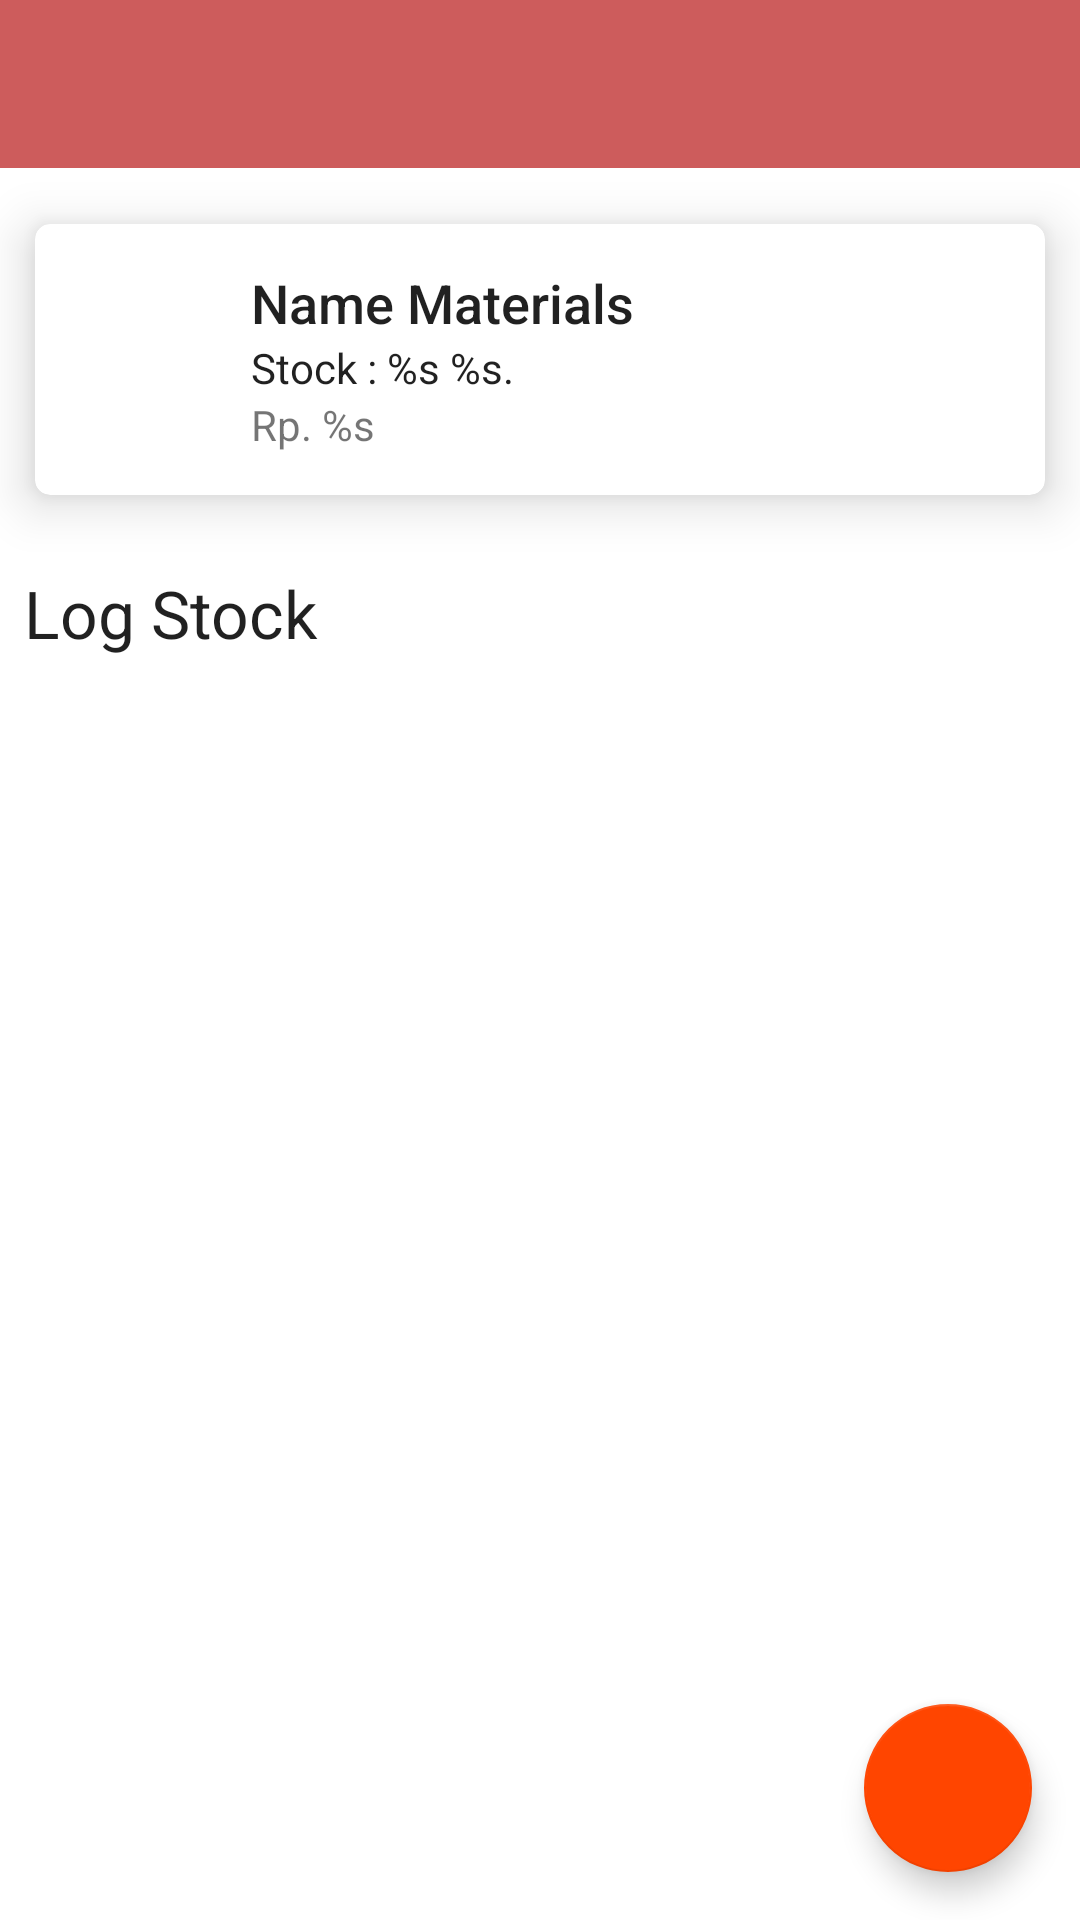

Write the Android layout XML for this screen, with the resource values it uses.
<!-- AndroidManifest.xml: application theme AppTheme -->
<!-- res/layout/activity_detail_mentah.xml -->
<?xml version="1.0" encoding="utf-8"?>
<android.support.design.widget.CoordinatorLayout xmlns:android="http://schemas.android.com/apk/res/android"
    xmlns:tools="http://schemas.android.com/tools"
    android:layout_width="match_parent"
    android:layout_height="match_parent"
    tools:context=".ui.bahanMentah.DetailMentahActivity">

    <include layout="@layout/content_detail_mentah" />

    <android.support.design.widget.FloatingActionButton
        android:id="@+id/fab"
        android:layout_width="wrap_content"
        android:layout_height="wrap_content"
        android:layout_gravity="bottom|end"
        android:layout_margin="16dp"
        android:src="@drawable/ic_add_white_24dp" />

</android.support.design.widget.CoordinatorLayout>
<!-- res/layout/content_detail_mentah.xml (included above) -->
<?xml version="1.0" encoding="utf-8"?>
<android.support.constraint.ConstraintLayout xmlns:android="http://schemas.android.com/apk/res/android"
    xmlns:app="http://schemas.android.com/apk/res-auto"
    xmlns:tools="http://schemas.android.com/tools"
    android:layout_width="match_parent"
    android:layout_height="match_parent"
    app:layout_behavior="@string/appbar_scrolling_view_behavior"
    tools:context=".ui.bahanMentah.DetailMentahActivity"
    tools:showIn="@layout/activity_detail_mentah">

    <include
        android:id="@+id/inc_toolbar"
        layout="@layout/app_toolbar"
        android:layout_width="match_parent"
        android:layout_height="wrap_content"
        app:layout_constraintEnd_toEndOf="parent"
        app:layout_constraintStart_toStartOf="parent"
        app:layout_constraintTop_toTopOf="parent" />

    <android.support.v7.widget.CardView
        android:id="@+id/card_detail"
        android:layout_width="match_parent"
        android:layout_height="wrap_content"
        android:foreground="?attr/selectableItemBackground"
        app:cardCornerRadius="5dp"
        app:cardElevation="10dp"
        app:cardPreventCornerOverlap="true"
        app:cardUseCompatPadding="true"
        app:layout_constraintEnd_toEndOf="parent"
        app:layout_constraintStart_toStartOf="parent"
        app:layout_constraintTop_toBottomOf="@+id/inc_toolbar" >

        <android.support.constraint.ConstraintLayout
            android:layout_width="match_parent"
            android:layout_height="wrap_content"
            android:padding="14dp">

            <ImageView
                android:id="@+id/icon_detail"
                android:layout_width="50dp"
                android:layout_height="50dp"
                android:contentDescription="@string/app_name"
                app:layout_constraintBottom_toBottomOf="parent"
                app:layout_constraintStart_toStartOf="parent"
                app:layout_constraintTop_toTopOf="parent" />

            <LinearLayout
                android:id="@+id/text_layout"
                android:layout_width="0dp"
                android:layout_height="wrap_content"
                android:orientation="vertical"
                android:paddingStart="8dp"
                android:paddingEnd="0dp"
                app:layout_constraintBottom_toBottomOf="parent"
                app:layout_constraintLeft_toRightOf="@+id/icon_detail"
                app:layout_constraintRight_toLeftOf="@+id/icon_edit"
                app:layout_constraintTop_toTopOf="parent">

                <TextView
                    android:id="@+id/tvDetailRaw"
                    android:layout_width="match_parent"
                    android:layout_height="wrap_content"
                    android:maxLines="1"
                    android:text="@string/title_nama_mentah"
                    android:textAppearance="@style/TextAppearance.AppCompat.Title"
                    android:textSize="18sp" />

                <TextView
                    android:id="@+id/tvStokRaw"
                    android:layout_width="match_parent"
                    android:layout_height="wrap_content"
                    android:maxLines="1"
                    android:text="@string/stok_mentah"
                    android:textAppearance="@style/TextAppearance.AppCompat.Body1" />

                <TextView
                    android:id="@+id/tvHargaMentah"
                    android:layout_width="wrap_content"
                    android:layout_height="wrap_content"
                    android:paddingBottom="0dp"
                    android:text="@string/harga_jadi" />

            </LinearLayout>

            <ImageView
                android:id="@+id/icon_edit"
                android:layout_width="50dp"
                android:layout_height="50dp"
                android:contentDescription="@string/app_name"
                app:layout_constraintBottom_toBottomOf="parent"
                app:layout_constraintRight_toRightOf="parent"
                app:layout_constraintTop_toTopOf="parent" />

        </android.support.constraint.ConstraintLayout>

    </android.support.v7.widget.CardView>

    <TextView
        android:id="@+id/textView3"
        android:layout_width="0dp"
        android:layout_height="wrap_content"
        android:padding="8dp"
        android:text="@string/title_log_bahan_mentah"
        android:textAppearance="@style/TextAppearance.AppCompat.Large"
        app:layout_constraintEnd_toEndOf="parent"
        app:layout_constraintStart_toStartOf="parent"
        app:layout_constraintTop_toBottomOf="@+id/card_detail" />

    <android.support.v7.widget.RecyclerView
        android:id="@+id/rvLogs"
        android:layout_width="match_parent"
        android:layout_height="0dp"
        app:layout_constraintBottom_toBottomOf="parent"
        app:layout_constraintEnd_toEndOf="parent"
        app:layout_constraintStart_toStartOf="parent"
        app:layout_constraintTop_toBottomOf="@+id/textView3"
        tools:listitem="@layout/list_bahan_mentah_log" />

    <include
        layout="@layout/app_view_empty"
        android:layout_width="match_parent"
        android:layout_height="wrap_content"
        app:layout_constraintBottom_toBottomOf="parent"
        app:layout_constraintEnd_toEndOf="parent"
        app:layout_constraintStart_toStartOf="parent"
        app:layout_constraintTop_toBottomOf="@+id/textView3" />

</android.support.constraint.ConstraintLayout>
<!-- res/layout/app_toolbar.xml (included above) -->
<?xml version="1.0" encoding="utf-8"?>
<RelativeLayout xmlns:android="http://schemas.android.com/apk/res/android"
    xmlns:app="http://schemas.android.com/apk/res-auto"
    android:layout_width="match_parent"
    android:layout_height="wrap_content">

    <android.support.design.widget.AppBarLayout
        android:id="@+id/appbar"
        android:layout_width="match_parent"
        android:layout_height="?attr/actionBarSize"
        android:theme="@style/AppTheme.AppBarOverlay">

        <android.support.v7.widget.Toolbar
            android:id="@+id/toolbar"
            android:layout_width="match_parent"
            android:layout_height="wrap_content"
            android:background="?attr/colorPrimary"
            android:minHeight="?attr/actionBarSize"
            android:theme="?attr/actionBarTheme"
            app:popupTheme="@style/AppTheme.PopupOverlay" />

    </android.support.design.widget.AppBarLayout>

    <View
        android:layout_width="match_parent"
        android:layout_height="2dp"
        android:layout_below="@id/appbar"
        android:background="@drawable/shadow" />

</RelativeLayout>
<!-- res/layout/list_bahan_mentah_log.xml (included above) -->
<?xml version="1.0" encoding="utf-8"?>
<android.support.constraint.ConstraintLayout xmlns:android="http://schemas.android.com/apk/res/android"
    xmlns:app="http://schemas.android.com/apk/res-auto"
    android:layout_width="match_parent"
    android:layout_height="wrap_content"
    android:background="@color/colorWhite"
    android:clickable="true"
    android:focusable="true"
    android:padding="14dp">

    <TextView
        android:id="@+id/tvQty"
        android:layout_width="0dp"
        android:layout_height="wrap_content"
        android:text="@string/title_qty"
        android:textAppearance="@style/TextAppearance.AppCompat.Body1"
        android:textSize="18sp"
        app:layout_constraintEnd_toEndOf="parent"
        app:layout_constraintStart_toStartOf="parent"
        app:layout_constraintTop_toTopOf="parent" />

    <TextView
        android:id="@+id/tvDate"
        android:layout_width="0dp"
        android:layout_height="wrap_content"
        android:text="@string/title_date_qty"
        app:layout_constraintEnd_toEndOf="parent"
        app:layout_constraintStart_toStartOf="parent"
        app:layout_constraintTop_toBottomOf="@+id/tvQty" />

</android.support.constraint.ConstraintLayout>
<!-- res/layout/app_view_empty.xml (included above) -->
<?xml version="1.0" encoding="utf-8"?>
<LinearLayout xmlns:android="http://schemas.android.com/apk/res/android"
    android:id="@+id/viewEmpty"
    android:layout_width="match_parent"
    android:layout_height="wrap_content"
    android:layout_gravity="center"
    android:orientation="vertical"
    android:visibility="gone">

    <ImageView
        style="@style/AppTheme.EmptyData"
        android:contentDescription="@string/app_name"
        android:src="@drawable/ic_folder" />

    <TextView
        android:id="@+id/tvViewEmpty"
        style="@style/AppTheme.Body1"
        android:layout_width="match_parent"
        android:layout_height="wrap_content"
        android:gravity="center"
        android:text="@string/msg_data_results"
        android:textColor="@color/greyDisabled" />

</LinearLayout>
<!-- resources referenced by this layout -->
<resources>
  <color name="colorWhite">#FFFFFF</color>
  <color name="greyDisabled">#61000000</color>
  <string name="app_name">Batubata Apps</string>
  <string name="harga_jadi">Rp. %s</string>
  <string name="msg_data_results">Oops, couldn\'t find any results that matched your filter</string>
  <string name="stok_mentah">Stock : %s %s.</string>
  <string name="title_date_qty">2019–04–01 00:00:00</string>
  <string name="title_log_bahan_mentah">Log Stock</string>
  <string name="title_nama_mentah">Name Materials</string>
  <string name="title_qty">Quantities : %.02f</string>
  <style name="AppTheme.AppBarOverlay" parent="ThemeOverlay.AppCompat.Dark.ActionBar" />
  <style name="AppTheme.Body1">
          <item name="android:fontFamily">sans-serif</item>
          <item name="android:textSize">14sp</item>
      </style>
  <style name="AppTheme.EmptyData">
          <item name="android:layout_width">match_parent</item>
          <item name="android:layout_height">150dp</item>
      </style>
  <style name="AppTheme.PopupOverlay" parent="ThemeOverlay.AppCompat.Light" />
  <style name="AppTheme" parent="Theme.AppCompat.Light.NoActionBar">
          
          <item name="colorPrimary">@color/colorPrimary</item>
          <item name="colorPrimaryDark">@color/colorPrimaryDark</item>
          <item name="colorAccent">@color/colorAccent</item>
  
          <item name="android:colorBackground">@color/colorWhite</item>
          <item name="android:textColorPrimary">@color/greyPrimary</item>
          <item name="android:textColorSecondary">@color/greySecondary</item>
  
          <item name="android:actionOverflowButtonStyle">@style/AppTheme.Overflow</item>
          <item name="android:windowContentTransitions">true</item>
      </style>
  <color name="colorPrimary">#CD5C5C</color>
  <color name="colorPrimaryDark">#8B0000</color>
  <color name="colorAccent">#FF4500</color>
  <color name="greyPrimary">#DE000000</color>
  <color name="greySecondary">#8B000000</color>
  <style name="AppTheme.Overflow" parent="Base.Widget.AppCompat.ActionButton.Overflow">
          <item name="android:padding">0dp</item>
          <item name="android:tint">@android:color/white</item>
      </style>
</resources>
